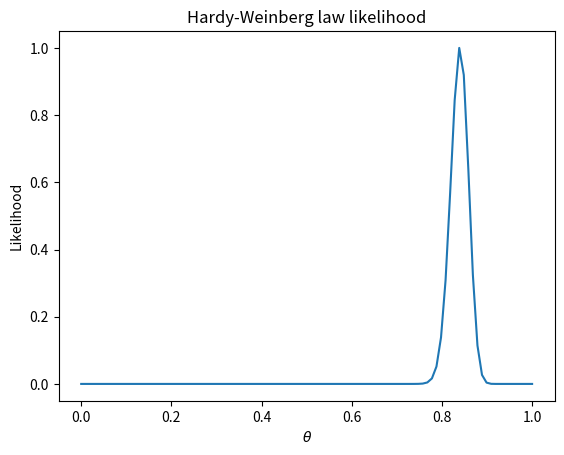

Write the Python code that produced this figure.
import matplotlib.pyplot as plt
import numpy as np
from typing import List, Tuple
from scipy.interpolate import interp1d
from scipy.special import comb

def likelihood_hw(theta: List[float], n1: int, n2: int, n3: int) -> float:
    AA = theta ** (2*n1)
    Aa = (2 * theta* (1 - theta)) ** n2
    aa = (1 - theta) ** (2*n3)
    like = comb(n1+n2+n3, n1) * comb(n2+n3, n2) * comb(n3, n3) * AA * Aa * aa
    return like / np.max(like)

def mle_hw(n1: int, n2: int, n3: int) -> float:
    mle = (2*n1 + n2) / (2*n1 + 2*n2 + 2*n3)
    return mle

def standard_error(theta_hat: float, n1: int, n2: int, n3: int) -> float:
    obs_fisher_info = (2*n1 + n2)/theta_hat**2 + (n2 + 2*n3)/(1 - theta_hat)**2
    se = 1 / np.sqrt(obs_fisher_info)
    return se
    

def plot_log_likelihood(theta: List[float], likelihood: List[float]):
    plt.plot(theta, likelihood)
    plt.title('Hardy-Weinberg law likelihood')
    plt.xlabel(r'$\theta$')
    plt.ylabel('Likelihood');

theta = np.linspace(0, 1, 100)
n1 = 125
n2 = 34
n3 = 10
likelihood = likelihood_hw(theta, n1, n2, n3)
plot_log_likelihood(theta, likelihood)
mle = round(mle_hw(n1, n2, n3), 2)
print(f"MLE = {mle}")
se = round(standard_error(mle, n1, n2, n3), 2)
print(f"standard error = {se}")

def likelihood_interval(theta: List[float],
                        likelihood: List[float],
                        cutoff: float) -> Tuple[float, float]:
    # intersection points occur below and above the maximum likelihood estimate
    mle_index = np.argmax(likelihood)
    interp_below_max = interp1d(likelihood[:mle_index], theta[:mle_index])
    interp_above_max = interp1d(likelihood[mle_index:], theta[mle_index :])
    lower_int = np.round(interp_below_max(cutoff).flatten()[0], 2)
    upper_int = np.round(interp_above_max(cutoff).flatten()[0], 2)
    return (lower_int, upper_int)

c = 0.15 # 95% likelihood interval
print(f'95% likelihood interval (c = {c}) for θ is {likelihood_interval(theta, likelihood, c)}') 

print(f'95% Wald confidence interval for θ is {(round(mle - 1.96 * se, 2), round(mle + 1.96 * se, 2))}') 